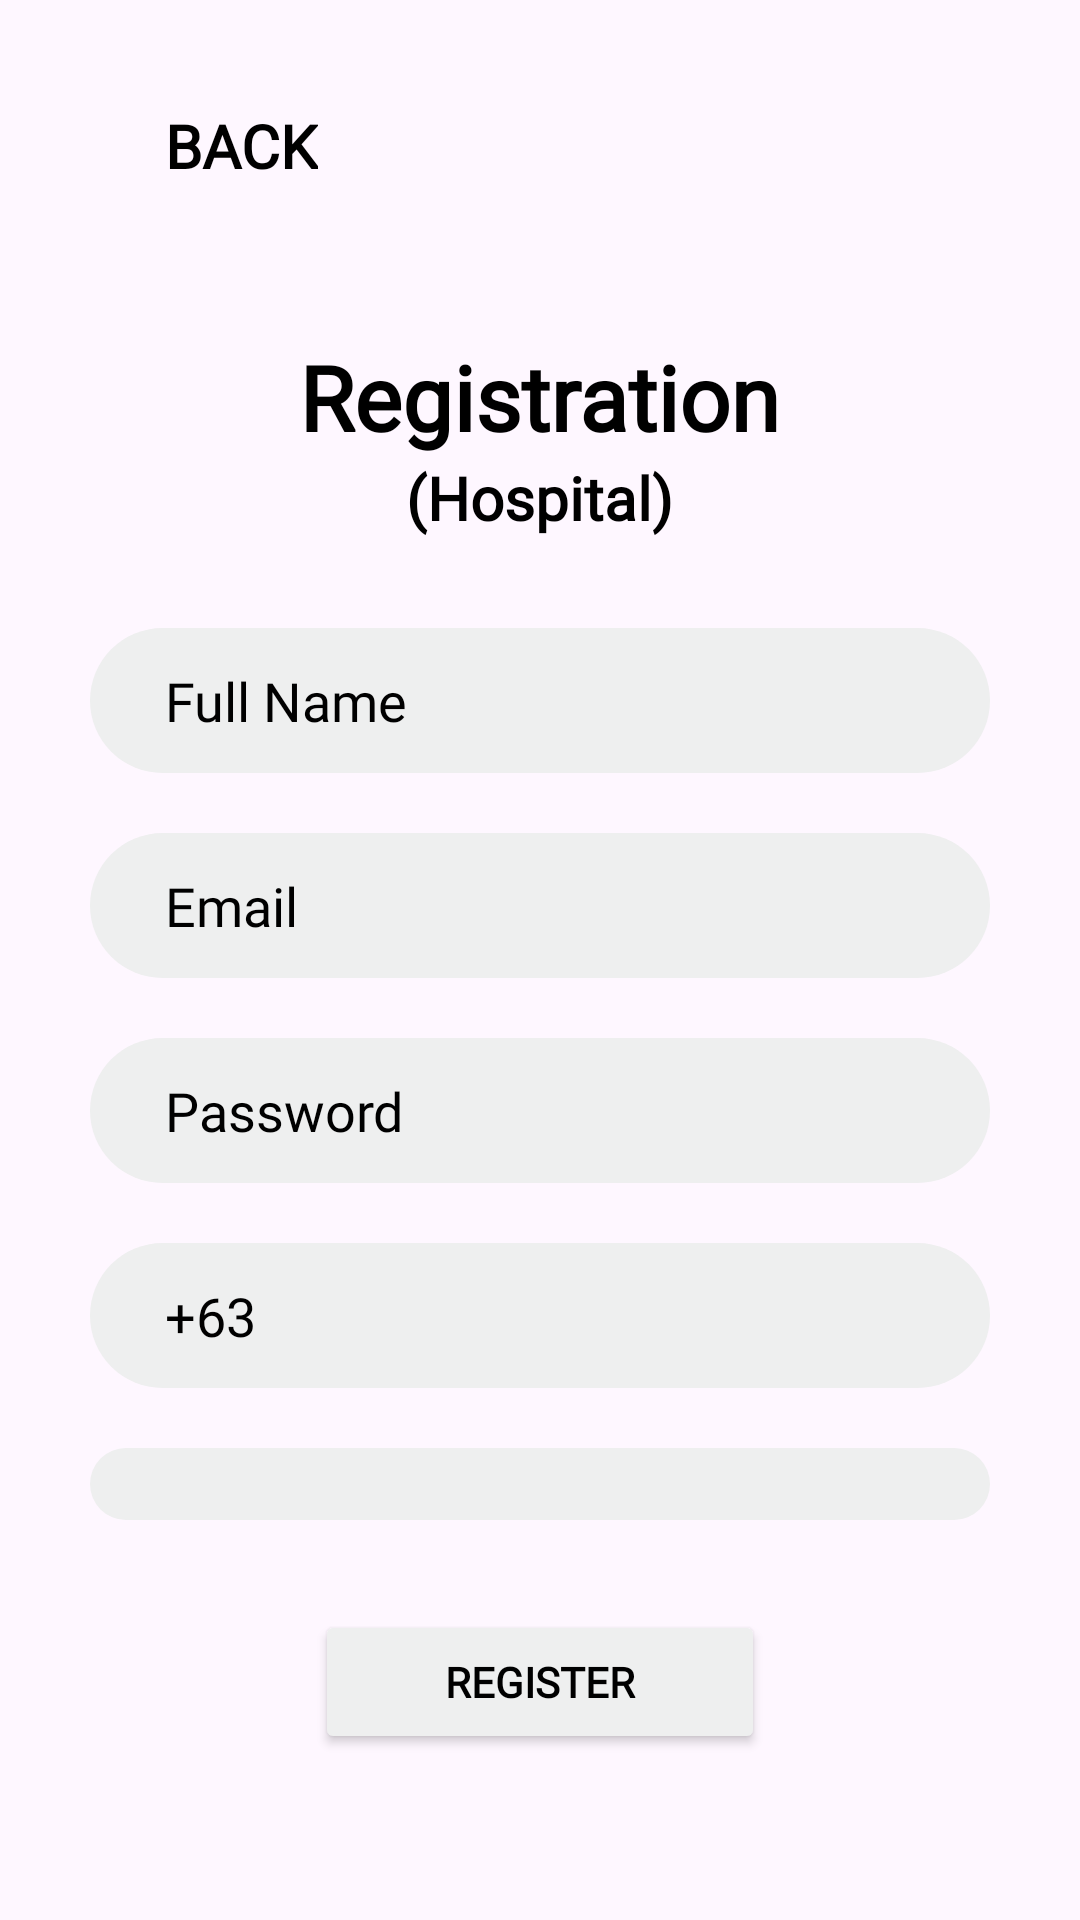

Produce the Android XML layout that renders to this screen, including the resource entries it uses.
<!-- AndroidManifest.xml: application theme Theme.AmbuLink -->
<!-- res/layout/register_hospital.xml -->
<?xml version="1.0" encoding="utf-8"?>
<LinearLayout xmlns:android="http://schemas.android.com/apk/res/android"
    android:orientation="vertical"
    android:layout_width="match_parent"
    android:layout_height="match_parent">

    <TextView
        android:id="@+id/backBtnReg"
        android:layout_width="wrap_content"
        android:layout_height="wrap_content"
        android:textColor="@color/black"
        android:layout_marginLeft="55dp"
        android:layout_marginTop="35dp"
        android:fontFamily="@font/poppins_family"
        android:text="BACK"
        android:textSize="20dp"
        android:textStyle="bold" />

    <TextView
        android:id="@+id/textView"
        android:layout_width="wrap_content"
        android:layout_height="wrap_content"
        android:layout_gravity="center"
        android:text="Registration"
        android:textStyle="bold"
        android:fontFamily="@font/poppins_family"
        android:textSize="30dp"
        android:layout_marginTop="50dp"
        android:textColor="@color/black"
        />

    <TextView
        android:id="@+id/textView1"
        android:layout_width="wrap_content"
        android:layout_height="wrap_content"
        android:layout_gravity="center"
        android:text="(Hospital)"
        android:textStyle="bold"
        android:fontFamily="@font/poppins_family"
        android:textSize="20dp"
        android:textColor="@color/black"
        />

    <LinearLayout
        android:layout_width="match_parent"
        android:layout_height="wrap_content"
        android:layout_gravity="center"
        android:orientation="vertical">

        <EditText
            android:id="@+id/hospitalFullName"
            android:layout_width="300dp"
            android:layout_height="wrap_content"
            android:hint="Full Name"
            android:textColor="@color/black"
            android:background="@drawable/search_background"
            android:paddingLeft="25dp"
            android:fontFamily="@font/opensans_regular"
            android:textColorHint="@color/black"
            android:layout_marginTop="30dp"
            android:imeOptions="actionNext"
            android:singleLine="true"
            android:layout_gravity="center"/>

        <EditText
            android:id="@+id/hospitalEmail"
            android:layout_width="300dp"
            android:layout_height="wrap_content"
            android:hint="Email"
            android:textColor="@color/black"
            android:background="@drawable/search_background"
            android:paddingLeft="25dp"
            android:fontFamily="@font/opensans_regular"
            android:textColorHint="@color/black"
            android:imeOptions="actionNext"
            android:singleLine="true"
            android:layout_marginTop="20dp"
            android:layout_gravity="center"/>

        <EditText
            android:id="@+id/hospitalPassWord"
            android:layout_width="300dp"
            android:layout_height="wrap_content"
            android:hint="Password"
            android:textColor="@color/black"
            android:background="@drawable/search_background"
            android:paddingLeft="25dp"
            android:textColorHint="@color/black"
            android:inputType="textPassword"
            android:layout_marginTop="20dp"
            android:fontFamily="@font/opensans_regular"
            android:imeOptions="actionNext"
            android:singleLine="true"
            android:layout_gravity="center"/>

        <EditText
            android:id="@+id/hospitalPhone"
            android:layout_width="300dp"
            android:layout_height="wrap_content"
            android:hint="+63"
            android:textColor="@color/black"
            android:background="@drawable/search_background"
            android:paddingLeft="25dp"
            android:textColorHint="@color/black"
            android:layout_marginTop="20dp"
            android:layout_gravity="center"
            android:inputType="phone"
            android:imeOptions="actionNext"
            android:singleLine="true"
            android:fontFamily="@font/opensans_regular"/>

        <Spinner
            android:id="@+id/spinnerHospital"
            android:layout_width="300dp"
            android:layout_height="wrap_content"
            android:layout_marginTop="20dp"
            android:layout_gravity="center"
            android:background="@drawable/search_background"
        />


        <Button
            android:id="@+id/hospitalRegSubmit"
            android:layout_width="150dp"
            android:layout_height="wrap_content"
            android:text="REGISTER"
            android:layout_marginTop="30dp"
            android:layout_gravity="center"
            android:backgroundTint="@color/gray"
            android:textColor="@color/black"
            android:textStyle="bold"
            android:fontFamily="@font/poppins_bold"/>


    </LinearLayout>

</LinearLayout>
<!-- resources referenced by this layout -->
<resources>
  <color name="black">#FF000000</color>
  <color name="gray">#eeefef</color>
  <!-- drawable search_background (drawable) -->
  <?xml version="1.0" encoding="utf-8"?>
  <shape xmlns:android="http://schemas.android.com/apk/res/android">
      <solid android:color="@color/gray"/>
      <corners android:radius="50dp"/>
      <padding android:left="12dp" android:top="12dp" android:right="12dp" android:bottom="12dp"/>
  </shape>
  <style name="Theme.AmbuLink" parent="Theme.Material3.Light.NoActionBar">
          
          <item name="colorPrimary">@color/purple_500</item>
          <item name="android:statusBarColor">@color/gray</item>
      </style>
  <color name="purple_500">#6200EE</color>
</resources>
